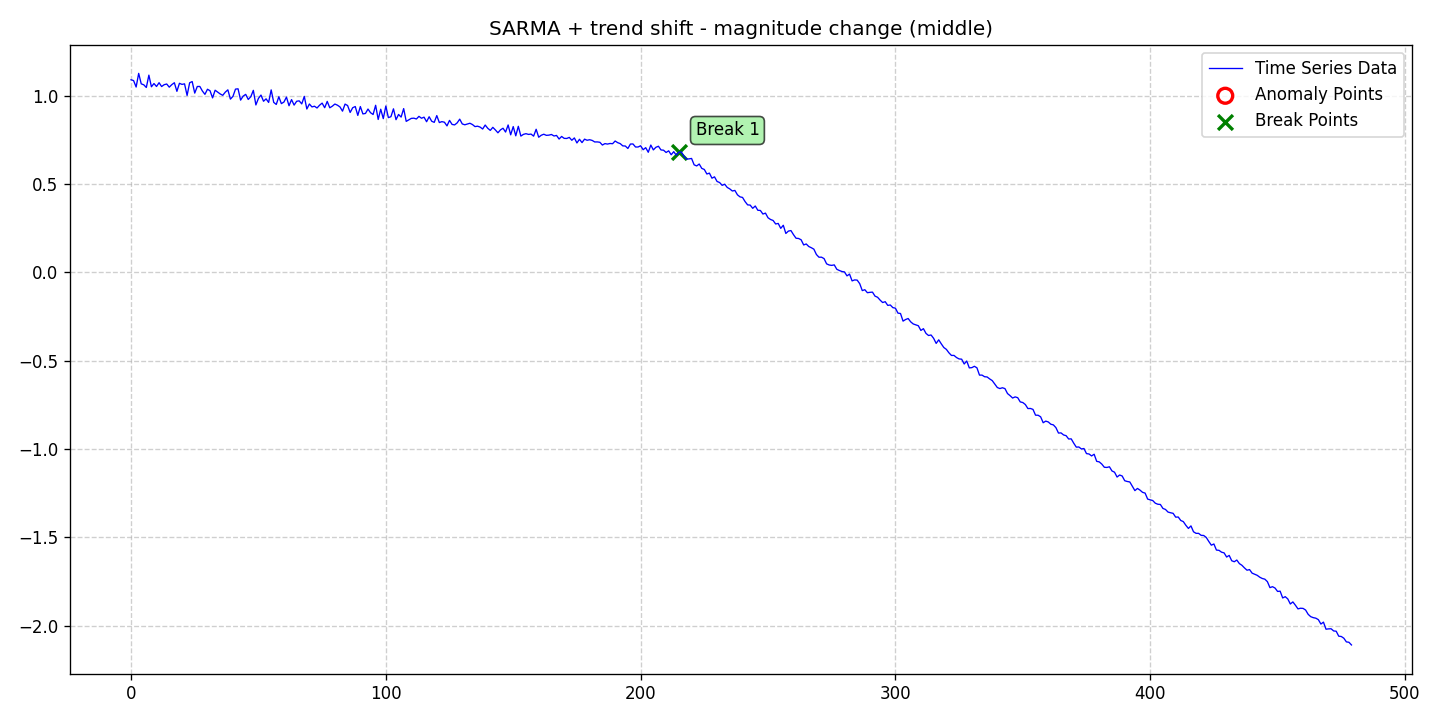

Source data for this figure (header and first rows):
date, data, stationary, det_lin_up, det_lin_down, det_quad, det_cubic, det_exp, det_damped, stoc_trend, volatility, single_seas, multiple_seas, point_anom_single, point_anom_multi, collect_anom, context_anom, mean_shift, var_shift, trend_shift, point_anom_count, point_anom_location, point_anom_point, collect_anom_count
2020-01-01, 1.09, 0, 0, 0, 0, 0, 0, 0, 0, 0, 1, 0, 0, 0, 0, 0, 0, 0, 1, 0, none, , 0
2020-01-02, 1.085, 0, 0, 0, 0, 0, 0, 0, 0, 0, 1, 0, 0, 0, 0, 0, 0, 0, 1, 0, none, , 0
2020-01-03, 1.049, 0, 0, 0, 0, 0, 0, 0, 0, 0, 1, 0, 0, 0, 0, 0, 0, 0, 1, 0, none, , 0
2020-01-04, 1.126, 0, 0, 0, 0, 0, 0, 0, 0, 0, 1, 0, 0, 0, 0, 0, 0, 0, 1, 0, none, , 0
2020-01-05, 1.067, 0, 0, 0, 0, 0, 0, 0, 0, 0, 1, 0, 0, 0, 0, 0, 0, 0, 1, 0, none, , 0
2020-01-06, 1.061, 0, 0, 0, 0, 0, 0, 0, 0, 0, 1, 0, 0, 0, 0, 0, 0, 0, 1, 0, none, , 0
2020-01-07, 1.046, 0, 0, 0, 0, 0, 0, 0, 0, 0, 1, 0, 0, 0, 0, 0, 0, 0, 1, 0, none, , 0
2020-01-08, 1.116, 0, 0, 0, 0, 0, 0, 0, 0, 0, 1, 0, 0, 0, 0, 0, 0, 0, 1, 0, none, , 0
2020-01-09, 1.05, 0, 0, 0, 0, 0, 0, 0, 0, 0, 1, 0, 0, 0, 0, 0, 0, 0, 1, 0, none, , 0
2020-01-10, 1.068, 0, 0, 0, 0, 0, 0, 0, 0, 0, 1, 0, 0, 0, 0, 0, 0, 0, 1, 0, none, , 0
2020-01-11, 1.052, 0, 0, 0, 0, 0, 0, 0, 0, 0, 1, 0, 0, 0, 0, 0, 0, 0, 1, 0, none, , 0
2020-01-12, 1.073, 0, 0, 0, 0, 0, 0, 0, 0, 0, 1, 0, 0, 0, 0, 0, 0, 0, 1, 0, none, , 0
2020-01-13, 1.051, 0, 0, 0, 0, 0, 0, 0, 0, 0, 1, 0, 0, 0, 0, 0, 0, 0, 1, 0, none, , 0
2020-01-14, 1.062, 0, 0, 0, 0, 0, 0, 0, 0, 0, 1, 0, 0, 0, 0, 0, 0, 0, 1, 0, none, , 0
2020-01-15, 1.066, 0, 0, 0, 0, 0, 0, 0, 0, 0, 1, 0, 0, 0, 0, 0, 0, 0, 1, 0, none, , 0
2020-01-16, 1.048, 0, 0, 0, 0, 0, 0, 0, 0, 0, 1, 0, 0, 0, 0, 0, 0, 0, 1, 0, none, , 0
2020-01-17, 1.062, 0, 0, 0, 0, 0, 0, 0, 0, 0, 1, 0, 0, 0, 0, 0, 0, 0, 1, 0, none, , 0
2020-01-18, 1.073, 0, 0, 0, 0, 0, 0, 0, 0, 0, 1, 0, 0, 0, 0, 0, 0, 0, 1, 0, none, , 0
2020-01-19, 1.024, 0, 0, 0, 0, 0, 0, 0, 0, 0, 1, 0, 0, 0, 0, 0, 0, 0, 1, 0, none, , 0
2020-01-20, 1.07, 0, 0, 0, 0, 0, 0, 0, 0, 0, 1, 0, 0, 0, 0, 0, 0, 0, 1, 0, none, , 0
2020-01-21, 1.064, 0, 0, 0, 0, 0, 0, 0, 0, 0, 1, 0, 0, 0, 0, 0, 0, 0, 1, 0, none, , 0
2020-01-22, 1.067, 0, 0, 0, 0, 0, 0, 0, 0, 0, 1, 0, 0, 0, 0, 0, 0, 0, 1, 0, none, , 0
2020-01-23, 1.001, 0, 0, 0, 0, 0, 0, 0, 0, 0, 1, 0, 0, 0, 0, 0, 0, 0, 1, 0, none, , 0
2020-01-24, 1.073, 0, 0, 0, 0, 0, 0, 0, 0, 0, 1, 0, 0, 0, 0, 0, 0, 0, 1, 0, none, , 0
2020-01-25, 1.08, 0, 0, 0, 0, 0, 0, 0, 0, 0, 1, 0, 0, 0, 0, 0, 0, 0, 1, 0, none, , 0
2020-01-26, 1.014, 0, 0, 0, 0, 0, 0, 0, 0, 0, 1, 0, 0, 0, 0, 0, 0, 0, 1, 0, none, , 0
2020-01-27, 1.052, 0, 0, 0, 0, 0, 0, 0, 0, 0, 1, 0, 0, 0, 0, 0, 0, 0, 1, 0, none, , 0
2020-01-28, 1.052, 0, 0, 0, 0, 0, 0, 0, 0, 0, 1, 0, 0, 0, 0, 0, 0, 0, 1, 0, none, , 0
2020-01-29, 1.026, 0, 0, 0, 0, 0, 0, 0, 0, 0, 1, 0, 0, 0, 0, 0, 0, 0, 1, 0, none, , 0
2020-01-30, 1.007, 0, 0, 0, 0, 0, 0, 0, 0, 0, 1, 0, 0, 0, 0, 0, 0, 0, 1, 0, none, , 0
2020-01-31, 1.036, 0, 0, 0, 0, 0, 0, 0, 0, 0, 1, 0, 0, 0, 0, 0, 0, 0, 1, 0, none, , 0
2020-02-01, 1.028, 0, 0, 0, 0, 0, 0, 0, 0, 0, 1, 0, 0, 0, 0, 0, 0, 0, 1, 0, none, , 0
2020-02-02, 0.9872, 0, 0, 0, 0, 0, 0, 0, 0, 0, 1, 0, 0, 0, 0, 0, 0, 0, 1, 0, none, , 0
2020-02-03, 1.031, 0, 0, 0, 0, 0, 0, 0, 0, 0, 1, 0, 0, 0, 0, 0, 0, 0, 1, 0, none, , 0
2020-02-04, 1.02, 0, 0, 0, 0, 0, 0, 0, 0, 0, 1, 0, 0, 0, 0, 0, 0, 0, 1, 0, none, , 0
2020-02-05, 1.009, 0, 0, 0, 0, 0, 0, 0, 0, 0, 1, 0, 0, 0, 0, 0, 0, 0, 1, 0, none, , 0
2020-02-06, 1.002, 0, 0, 0, 0, 0, 0, 0, 0, 0, 1, 0, 0, 0, 0, 0, 0, 0, 1, 0, none, , 0
2020-02-07, 1.02, 0, 0, 0, 0, 0, 0, 0, 0, 0, 1, 0, 0, 0, 0, 0, 0, 0, 1, 0, none, , 0
2020-02-08, 1.033, 0, 0, 0, 0, 0, 0, 0, 0, 0, 1, 0, 0, 0, 0, 0, 0, 0, 1, 0, none, , 0
2020-02-09, 0.9803, 0, 0, 0, 0, 0, 0, 0, 0, 0, 1, 0, 0, 0, 0, 0, 0, 0, 1, 0, none, , 0
2020-02-10, 0.9959, 0, 0, 0, 0, 0, 0, 0, 0, 0, 1, 0, 0, 0, 0, 0, 0, 0, 1, 0, none, , 0
2020-02-11, 1.037, 0, 0, 0, 0, 0, 0, 0, 0, 0, 1, 0, 0, 0, 0, 0, 0, 0, 1, 0, none, , 0
2020-02-12, 1.039, 0, 0, 0, 0, 0, 0, 0, 0, 0, 1, 0, 0, 0, 0, 0, 0, 0, 1, 0, none, , 0
2020-02-13, 0.9746, 0, 0, 0, 0, 0, 0, 0, 0, 0, 1, 0, 0, 0, 0, 0, 0, 0, 1, 0, none, , 0
2020-02-14, 0.9971, 0, 0, 0, 0, 0, 0, 0, 0, 0, 1, 0, 0, 0, 0, 0, 0, 0, 1, 0, none, , 0
2020-02-15, 1.007, 0, 0, 0, 0, 0, 0, 0, 0, 0, 1, 0, 0, 0, 0, 0, 0, 0, 1, 0, none, , 0
2020-02-16, 0.9783, 0, 0, 0, 0, 0, 0, 0, 0, 0, 1, 0, 0, 0, 0, 0, 0, 0, 1, 0, none, , 0
2020-02-17, 0.9938, 0, 0, 0, 0, 0, 0, 0, 0, 0, 1, 0, 0, 0, 0, 0, 0, 0, 1, 0, none, , 0
2020-02-18, 1.03, 0, 0, 0, 0, 0, 0, 0, 0, 0, 1, 0, 0, 0, 0, 0, 0, 0, 1, 0, none, , 0
2020-02-19, 0.9473, 0, 0, 0, 0, 0, 0, 0, 0, 0, 1, 0, 0, 0, 0, 0, 0, 0, 1, 0, none, , 0
2020-02-20, 0.9843, 0, 0, 0, 0, 0, 0, 0, 0, 0, 1, 0, 0, 0, 0, 0, 0, 0, 1, 0, none, , 0
2020-02-21, 1.003, 0, 0, 0, 0, 0, 0, 0, 0, 0, 1, 0, 0, 0, 0, 0, 0, 0, 1, 0, none, , 0
2020-02-22, 0.9681, 0, 0, 0, 0, 0, 0, 0, 0, 0, 1, 0, 0, 0, 0, 0, 0, 0, 1, 0, none, , 0
2020-02-23, 0.9818, 0, 0, 0, 0, 0, 0, 0, 0, 0, 1, 0, 0, 0, 0, 0, 0, 0, 1, 0, none, , 0
2020-02-24, 0.9615, 0, 0, 0, 0, 0, 0, 0, 0, 0, 1, 0, 0, 0, 0, 0, 0, 0, 1, 0, none, , 0
2020-02-25, 1.032, 0, 0, 0, 0, 0, 0, 0, 0, 0, 1, 0, 0, 0, 0, 0, 0, 0, 1, 0, none, , 0
2020-02-26, 0.9618, 0, 0, 0, 0, 0, 0, 0, 0, 0, 1, 0, 0, 0, 0, 0, 0, 0, 1, 0, none, , 0
2020-02-27, 0.9501, 0, 0, 0, 0, 0, 0, 0, 0, 0, 1, 0, 0, 0, 0, 0, 0, 0, 1, 0, none, , 0
2020-02-28, 0.9936, 0, 0, 0, 0, 0, 0, 0, 0, 0, 1, 0, 0, 0, 0, 0, 0, 0, 1, 0, none, , 0
2020-02-29, 0.9548, 0, 0, 0, 0, 0, 0, 0, 0, 0, 1, 0, 0, 0, 0, 0, 0, 0, 1, 0, none, , 0
... 420 more rows
